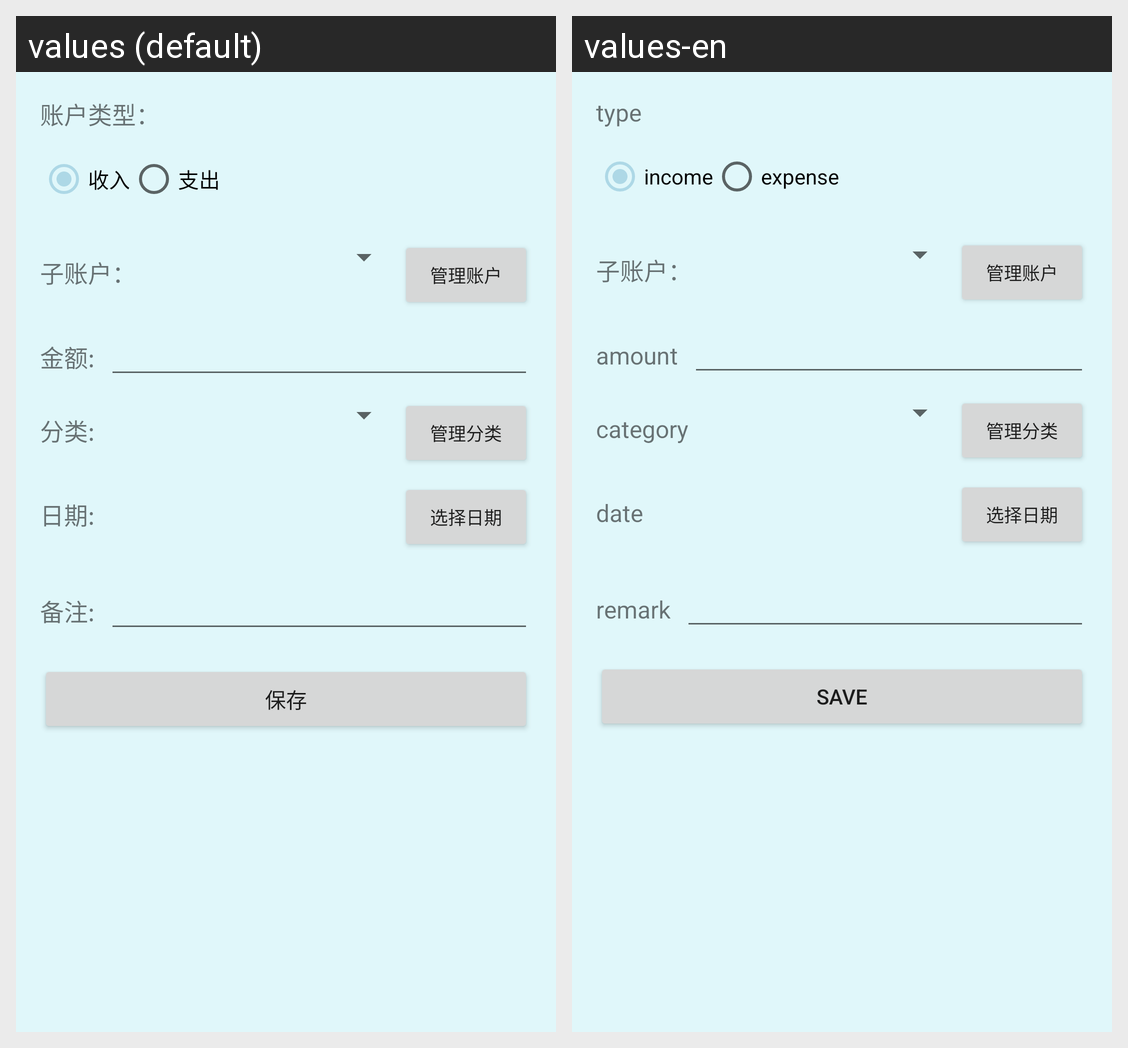

The same Android screen rendered under two of its app's locales, left to right. List the strings drawn on it with the default value and each locale's translation.
Android screen res/layout/activity_add_record.xml rendered under 2 locales, left to right: values (default), values-en. Device: Nexus 5 (rendered at 1080×1920; each locale shown at half size, 540×960, under a caption strip naming it); theme Theme.TBOOK.
Strings drawn on this screen, with the default value and each locale's value (text and hints the layout hard-codes, and strings that could not be matched under every locale, appear in the picture but are not listed):

account_type
  values: 账户类型：
  values-en: type

income
  values: 收入
  values-en: income

expense
  values: 支出
  values-en: expense

amount
  values: 金额:
  values-en: amount

category
  values: 分类:
  values-en: category

date
  values: 日期:
  values-en: date

remark
  values: 备注:
  values-en: remark

save
  values: 保存
  values-en: save
